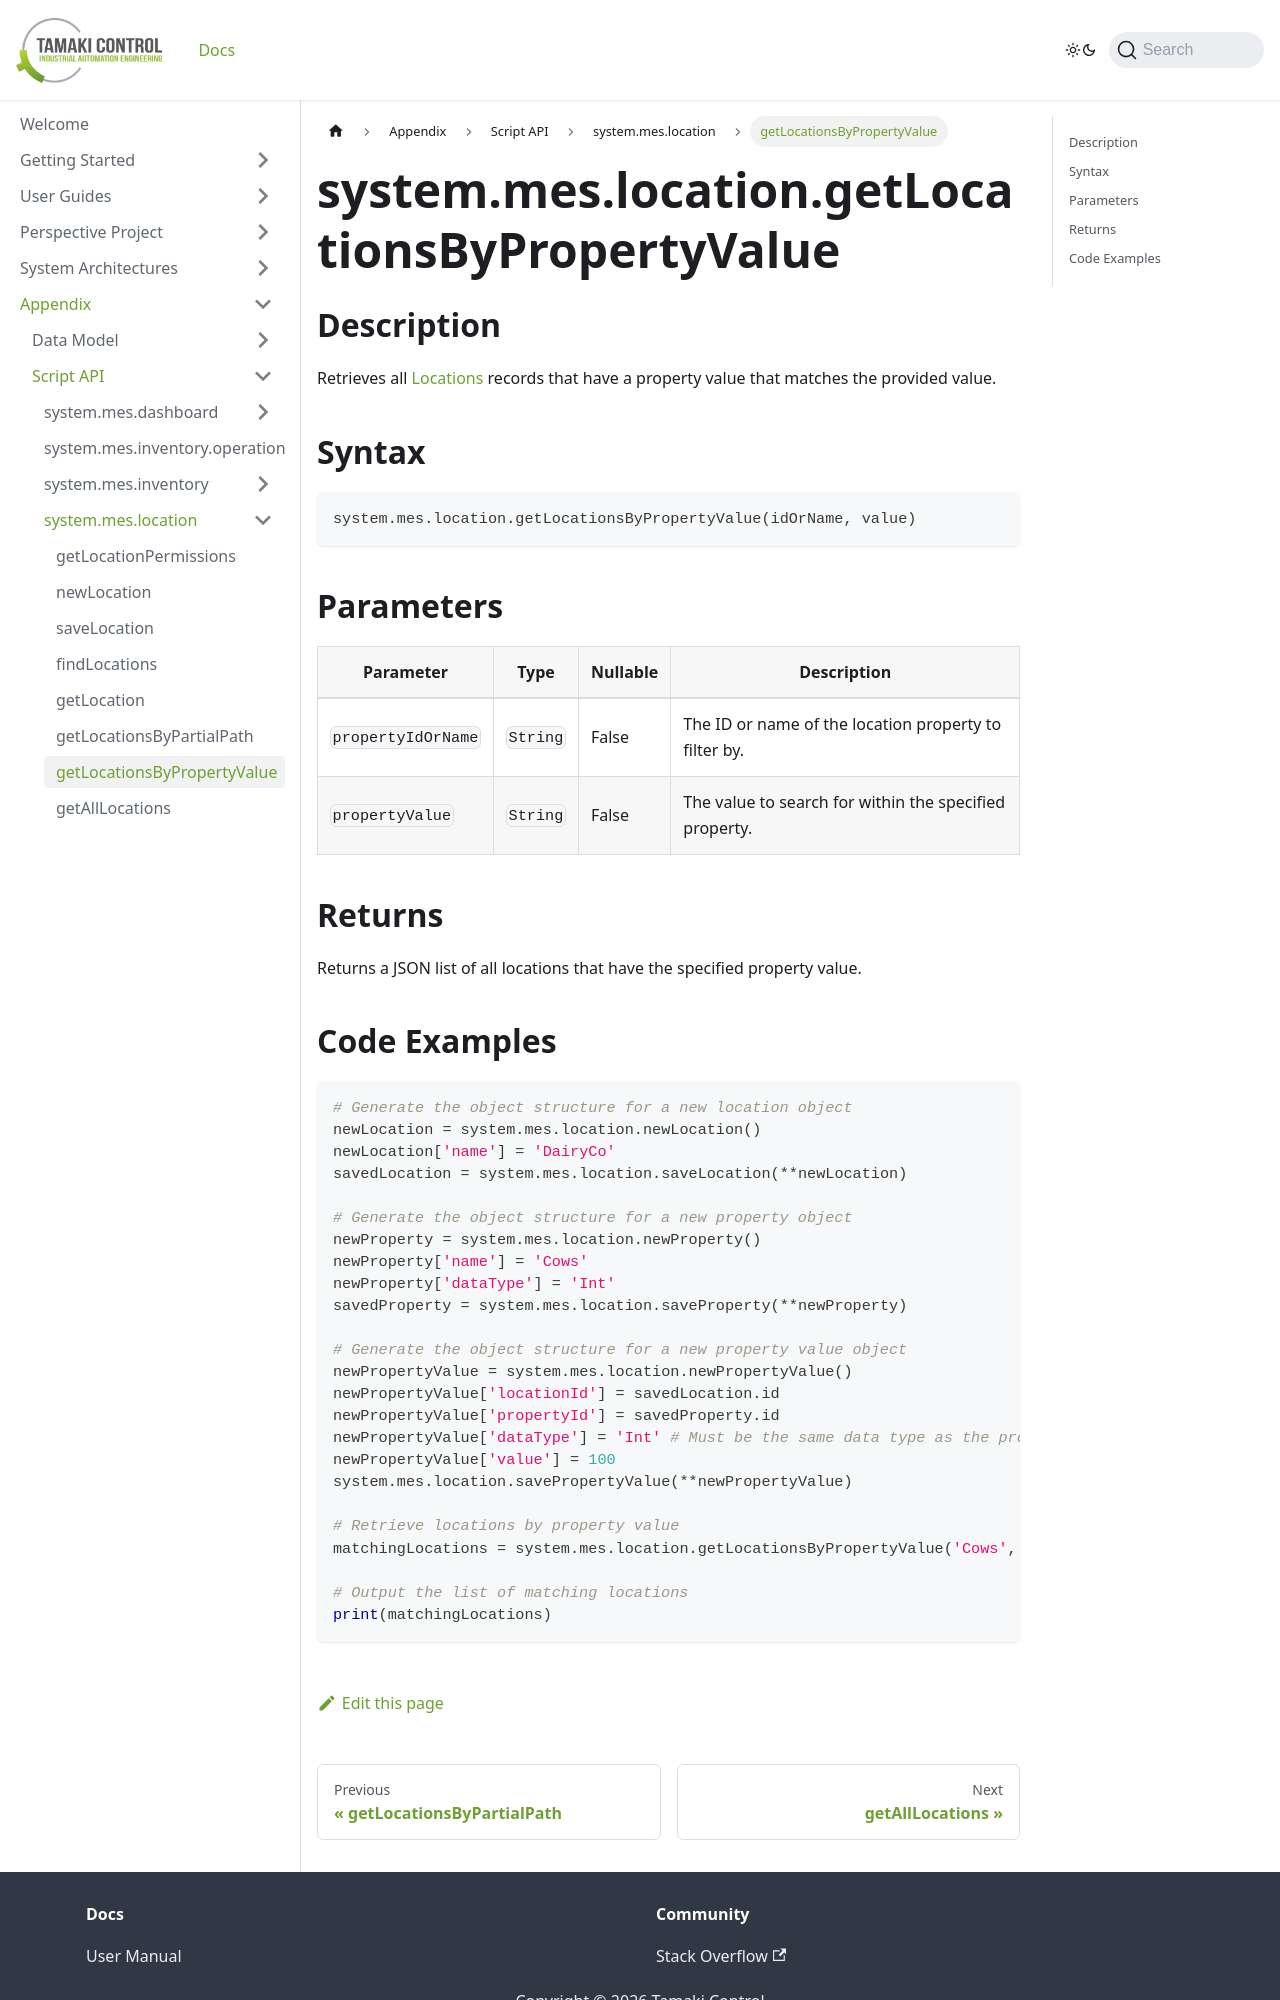

repository: TamakiControl/tamaki-mes-docs · page: docs/appendix/script-api/location-script-api/get-locations-by-property-value/index.html · generator: docusaurus

---
sidebar_position: 7
title: "getLocationsByPropertyValue"
description: "Retrieves all locations with a specific property value."
---

# system.mes.location.getLocationsByPropertyValue

## Description

Retrieves all [Locations](../../data-model/location-model/location) records that have a property value that matches the provided value.

## Syntax

```python
system.mes.location.getLocationsByPropertyValue(idOrName, value)
```

## Parameters

| Parameter          | Type     | Nullable | Description                                            |
|--------------------|----------|----------|--------------------------------------------------------|
| `propertyIdOrName` | `String` | False    | The ID or name of the location property to filter by.  |
| `propertyValue`    | `String` | False    | The value to search for within the specified property. |

## Returns

Returns a JSON list of all locations that have the specified property value.
